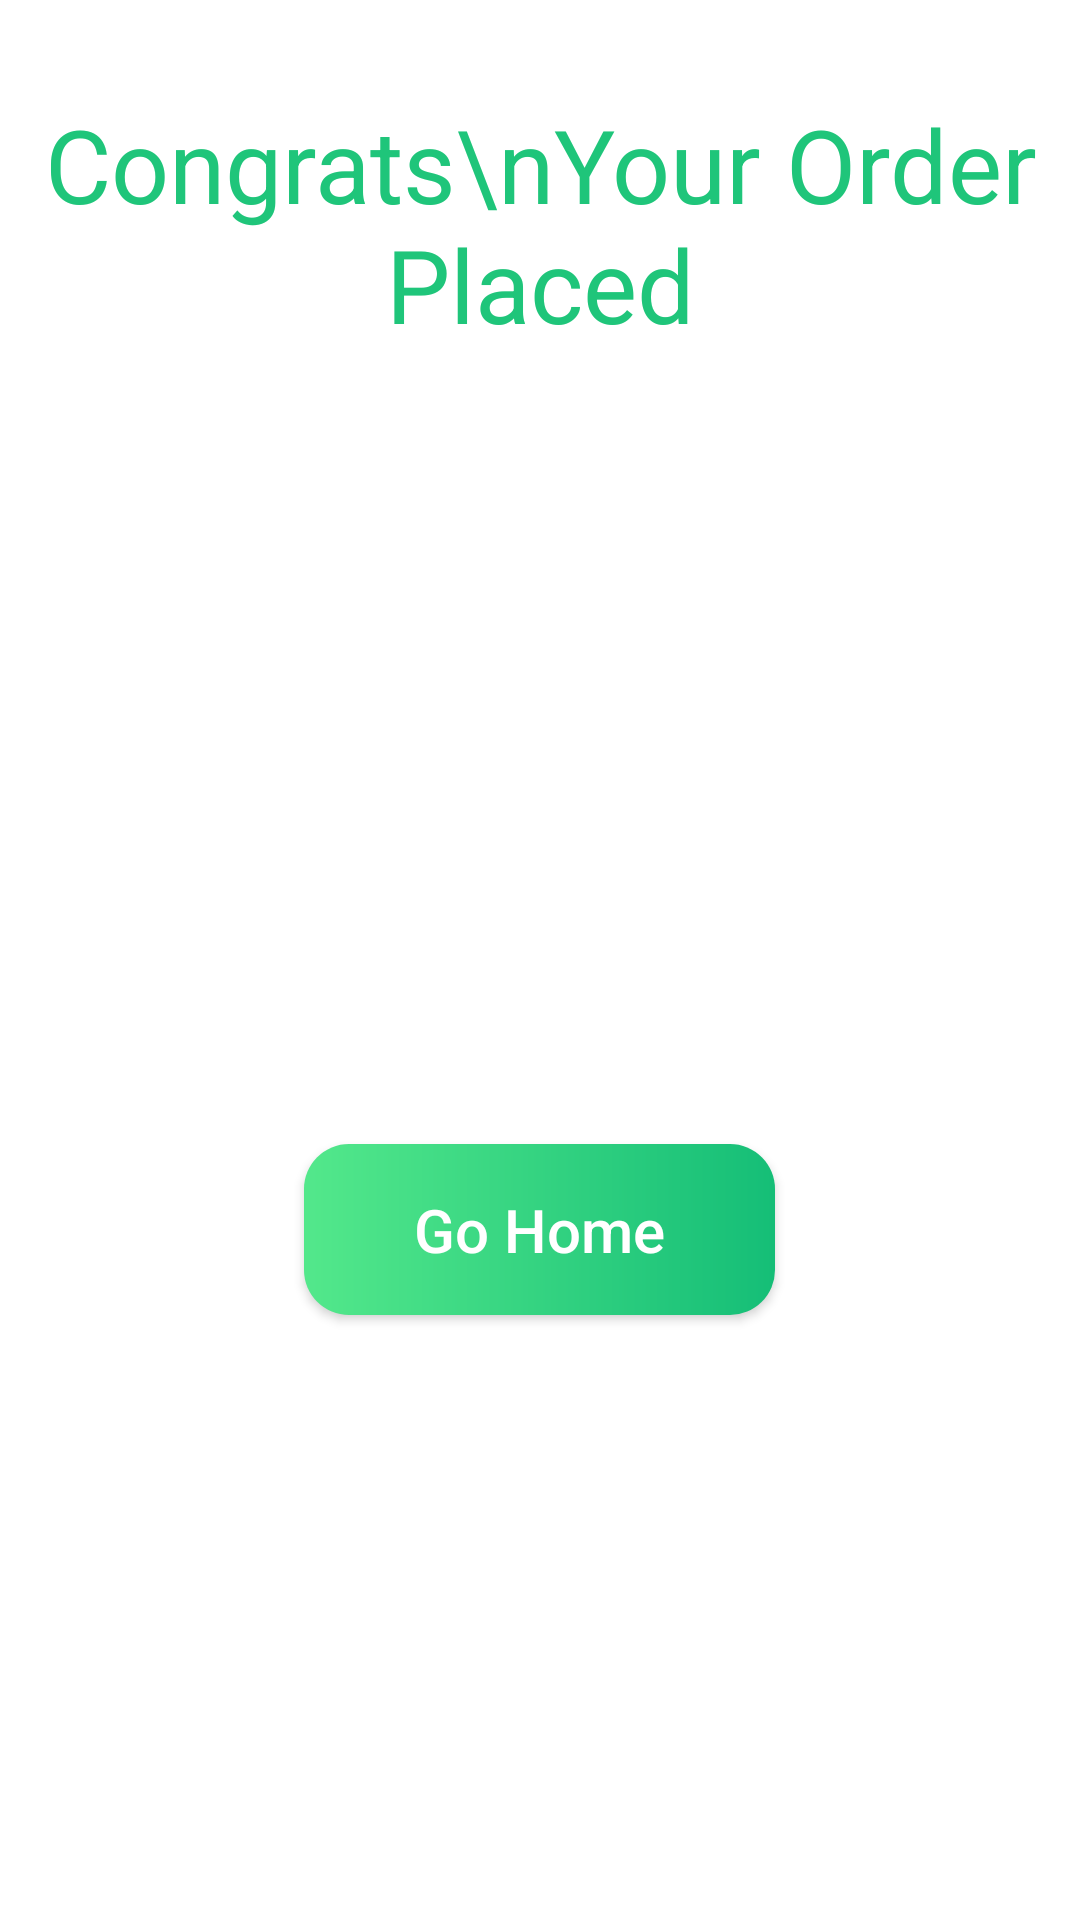

Android layout source for this screen:
<!-- AndroidManifest.xml: application theme Theme.HungryHub -->
<!-- res/layout/fragment_congrats_bottom_sheet.xml -->
<?xml version="1.0" encoding="utf-8"?>
<FrameLayout xmlns:android="http://schemas.android.com/apk/res/android"
    xmlns:app="http://schemas.android.com/apk/res-auto"
    xmlns:tools="http://schemas.android.com/tools"
    android:layout_width="match_parent"
    android:layout_height="match_parent"
    android:background="@color/white"
    tools:context=".CongratsBottomSheet">

    
    <LinearLayout
        android:layout_width="match_parent"
        android:layout_height="match_parent"
        android:orientation="vertical">

        <TextView
            android:layout_width="wrap_content"
            android:layout_height="wrap_content"
            android:layout_gravity="center_horizontal"
            android:layout_marginTop="32dp"

            android:text="Congrats\nYour Order Placed"
            android:textAlignment="center"
            android:textColor="@color/text_color"
            android:textSize="34sp" />

        <ImageView
            android:id="@+id/imageView7"
            android:layout_width="200dp"
            android:layout_height="200dp"
            android:layout_gravity="center"
            android:layout_marginTop="32dp"
            android:src="@drawable/illustration" />

        <androidx.appcompat.widget.AppCompatButton
            android:id="@+id/goHome"
            android:layout_width="157dp"
            android:layout_height="57dp"
            android:layout_gravity="center"
            android:layout_marginTop="32dp"
            android:background="@drawable/gohomeshape"
            android:text="Go Home"
            android:textAllCaps="false"
            android:textColor="@color/white"
            android:textSize="20sp" />

        <View
            android:layout_width="match_parent"
            android:layout_height="wrap_content" />
    </LinearLayout>

</FrameLayout>
<!-- resources referenced by this layout -->
<resources>
  <color name="text_color">#1FC57A</color>
  <color name="white">#FFFFFFFF</color>
  <!-- drawable gohomeshape (drawable) -->
  <?xml version="1.0" encoding="utf-8"?>
  <shape xmlns:android="http://schemas.android.com/apk/res/android">
      <corners android:radius="15dp"/>
      <gradient android:startColor="@color/startColor" android:endColor="@color/endColor" />
  
  </shape>
  <style name="Theme.HungryHub" parent="Base.Theme.HungryHub" />
  <color name="startColor">#53E88B</color>
  <color name="endColor">#15BE77</color>
  <style name="Base.Theme.HungryHub" parent="Theme.Material3.DayNight.NoActionBar">
          
          
      </style>
</resources>
